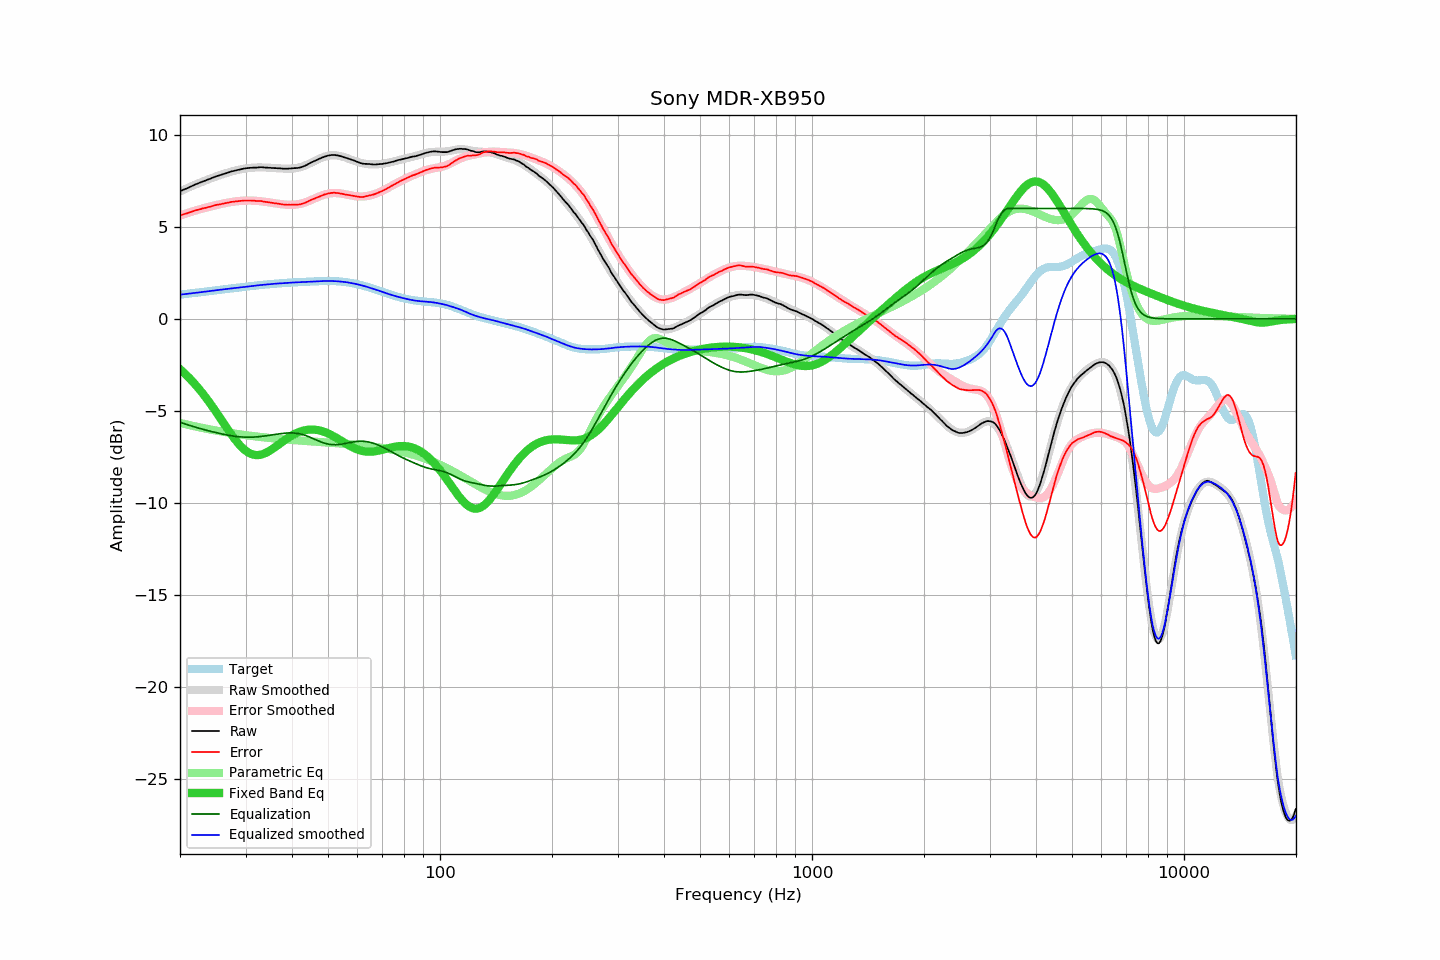

The table this chart was drawn from, first rows:
frequency, raw, error, smoothed, error_smoothed, equalization, parametric_eq, equalized_raw, equalized_smoothed, target
20.00, 6.93, 5.61, 6.93, 5.61, -5.61, -2.74, 1.32, 1.31, 1.31
20.20, 6.97, 5.64, 6.97, 5.64, -5.64, -2.81, 1.33, 1.32, 1.32
20.40, 7.01, 5.67, 7.01, 5.67, -5.67, -2.89, 1.34, 1.33, 1.33
20.61, 7.05, 5.70, 7.05, 5.70, -5.70, -2.97, 1.35, 1.34, 1.34
20.81, 7.08, 5.72, 7.08, 5.73, -5.73, -3.06, 1.35, 1.35, 1.35
21.02, 7.12, 5.75, 7.12, 5.76, -5.76, -3.14, 1.36, 1.36, 1.37
21.23, 7.16, 5.78, 7.16, 5.79, -5.79, -3.23, 1.37, 1.37, 1.38
21.44, 7.20, 5.81, 7.20, 5.81, -5.81, -3.32, 1.38, 1.38, 1.39
21.66, 7.24, 5.84, 7.24, 5.84, -5.84, -3.42, 1.40, 1.40, 1.40
21.87, 7.28, 5.87, 7.27, 5.87, -5.87, -3.51, 1.41, 1.41, 1.41
22.09, 7.32, 5.90, 7.31, 5.89, -5.89, -3.61, 1.42, 1.42, 1.42
22.31, 7.35, 5.92, 7.35, 5.92, -5.92, -3.72, 1.43, 1.43, 1.43
22.54, 7.39, 5.95, 7.38, 5.94, -5.94, -3.82, 1.44, 1.44, 1.44
22.76, 7.42, 5.97, 7.42, 5.97, -5.97, -3.93, 1.45, 1.45, 1.45
22.99, 7.46, 6.00, 7.46, 5.99, -5.99, -4.04, 1.46, 1.46, 1.46
23.22, 7.49, 6.01, 7.49, 6.02, -6.02, -4.15, 1.47, 1.47, 1.47
23.45, 7.52, 6.03, 7.52, 6.04, -6.04, -4.26, 1.48, 1.48, 1.48
23.69, 7.56, 6.06, 7.56, 6.06, -6.06, -4.38, 1.49, 1.50, 1.50
23.92, 7.59, 6.08, 7.59, 6.08, -6.08, -4.50, 1.50, 1.51, 1.51
24.16, 7.62, 6.10, 7.62, 6.11, -6.11, -4.62, 1.51, 1.52, 1.52
24.40, 7.66, 6.13, 7.66, 6.13, -6.13, -4.74, 1.53, 1.53, 1.53
24.65, 7.69, 6.15, 7.69, 6.15, -6.15, -4.87, 1.54, 1.54, 1.54
24.89, 7.73, 6.18, 7.72, 6.17, -6.17, -5.00, 1.56, 1.55, 1.55
25.14, 7.76, 6.20, 7.75, 6.19, -6.19, -5.12, 1.57, 1.56, 1.56
25.39, 7.78, 6.21, 7.78, 6.21, -6.21, -5.25, 1.57, 1.57, 1.57
25.65, 7.81, 6.22, 7.81, 6.23, -6.23, -5.38, 1.58, 1.58, 1.58
25.91, 7.84, 6.24, 7.84, 6.25, -6.25, -5.52, 1.59, 1.59, 1.59
26.16, 7.87, 6.27, 7.87, 6.27, -6.27, -5.65, 1.60, 1.60, 1.60
26.43, 7.90, 6.28, 7.90, 6.29, -6.29, -5.78, 1.61, 1.61, 1.61
26.69, 7.93, 6.30, 7.93, 6.30, -6.30, -5.91, 1.62, 1.62, 1.62
26.96, 7.96, 6.32, 7.95, 6.32, -6.32, -6.03, 1.64, 1.63, 1.63
27.23, 7.98, 6.33, 7.98, 6.33, -6.33, -6.16, 1.64, 1.64, 1.64
27.50, 8.01, 6.35, 8.00, 6.35, -6.35, -6.28, 1.66, 1.65, 1.66
27.77, 8.03, 6.36, 8.03, 6.36, -6.36, -6.41, 1.67, 1.66, 1.66
28.05, 8.05, 6.37, 8.05, 6.38, -6.38, -6.52, 1.67, 1.67, 1.67
28.33, 8.07, 6.38, 8.07, 6.39, -6.39, -6.63, 1.68, 1.69, 1.69
28.62, 8.09, 6.39, 8.09, 6.40, -6.40, -6.74, 1.69, 1.70, 1.70
28.90, 8.11, 6.40, 8.11, 6.41, -6.41, -6.84, 1.70, 1.71, 1.71
29.19, 8.13, 6.41, 8.13, 6.41, -6.41, -6.93, 1.72, 1.72, 1.72
29.48, 8.15, 6.42, 8.14, 6.42, -6.42, -7.02, 1.73, 1.73, 1.73
29.78, 8.17, 6.43, 8.16, 6.42, -6.42, -7.10, 1.74, 1.74, 1.74
30.08, 8.18, 6.43, 8.17, 6.43, -6.43, -7.17, 1.75, 1.75, 1.75
30.38, 8.19, 6.43, 8.19, 6.43, -6.43, -7.23, 1.76, 1.76, 1.76
30.68, 8.20, 6.43, 8.20, 6.43, -6.43, -7.28, 1.77, 1.77, 1.77
30.99, 8.21, 6.43, 8.21, 6.43, -6.43, -7.33, 1.78, 1.78, 1.78
31.30, 8.21, 6.42, 8.21, 6.42, -6.42, -7.36, 1.78, 1.79, 1.79
31.61, 8.22, 6.42, 8.22, 6.42, -6.42, -7.38, 1.80, 1.80, 1.80
31.93, 8.22, 6.41, 8.22, 6.41, -6.41, -7.39, 1.80, 1.81, 1.81
32.24, 8.22, 6.40, 8.23, 6.41, -6.41, -7.40, 1.81, 1.82, 1.82
32.57, 8.23, 6.40, 8.23, 6.40, -6.40, -7.39, 1.83, 1.83, 1.83
32.89, 8.24, 6.40, 8.23, 6.39, -6.39, -7.38, 1.85, 1.84, 1.84
33.22, 8.24, 6.39, 8.23, 6.38, -6.38, -7.36, 1.86, 1.84, 1.85
33.55, 8.23, 6.37, 8.22, 6.37, -6.37, -7.33, 1.86, 1.85, 1.85
33.89, 8.22, 6.35, 8.22, 6.36, -6.36, -7.29, 1.86, 1.86, 1.86
34.23, 8.22, 6.35, 8.22, 6.35, -6.35, -7.25, 1.87, 1.87, 1.87
34.57, 8.21, 6.33, 8.21, 6.33, -6.33, -7.20, 1.87, 1.88, 1.88
34.92, 8.21, 6.32, 8.21, 6.32, -6.32, -7.15, 1.89, 1.89, 1.89
35.27, 8.20, 6.30, 8.20, 6.31, -6.31, -7.10, 1.89, 1.89, 1.89
35.62, 8.20, 6.30, 8.20, 6.29, -6.29, -7.04, 1.90, 1.90, 1.90
35.97, 8.19, 6.28, 8.19, 6.28, -6.28, -6.98, 1.91, 1.91, 1.91
... 635 more rows
